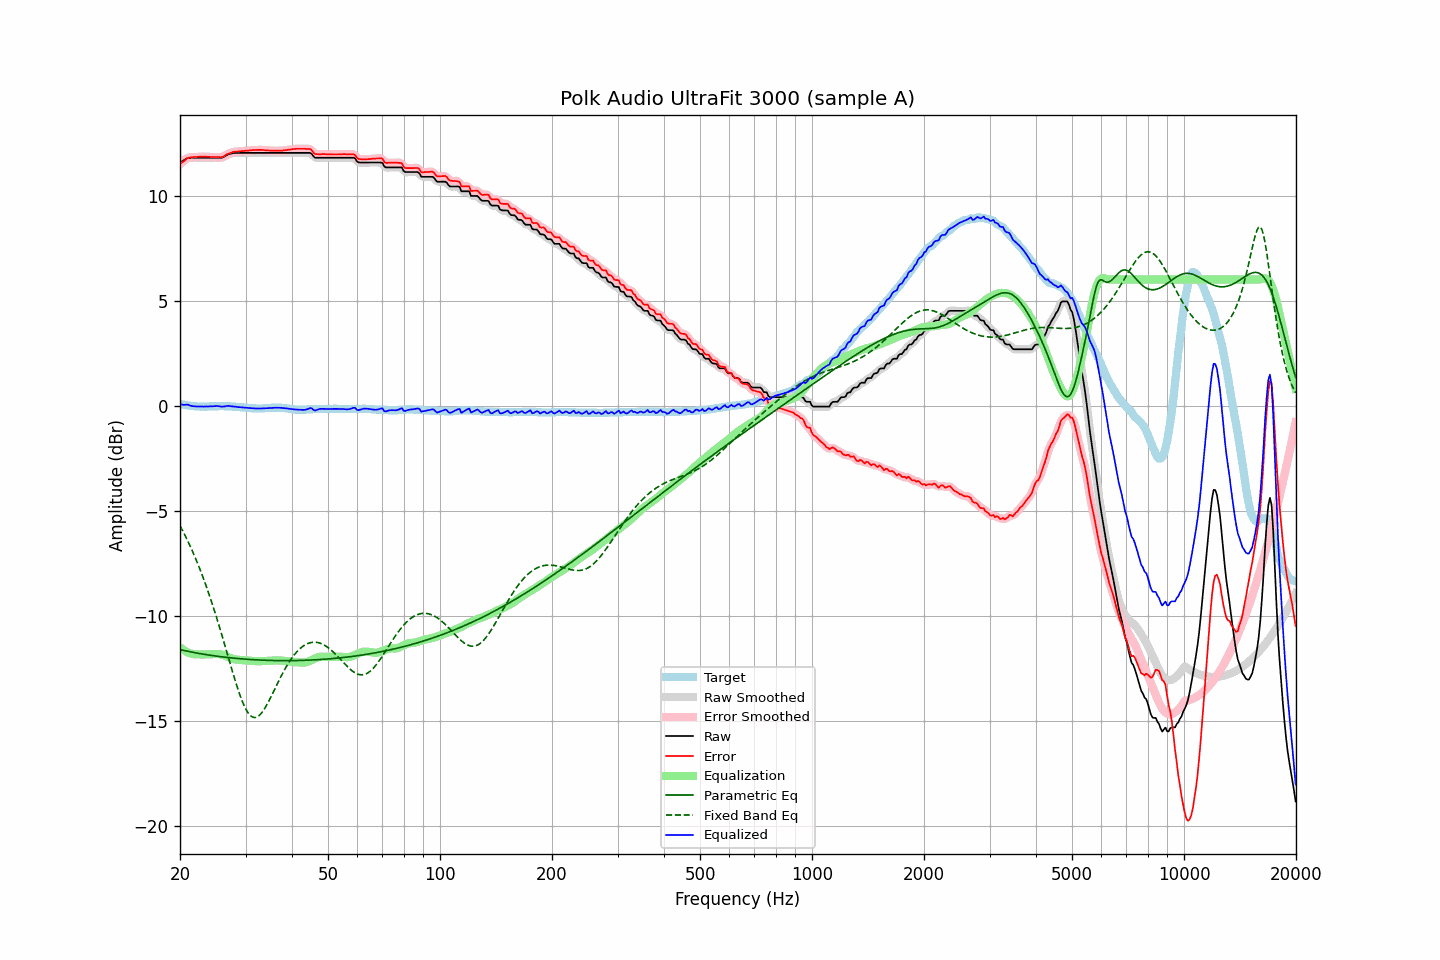

The file beside this chart, header and first rows:
frequency, raw, error, smoothed, error_smoothed, equalization, parametric_eq, fixed_band_eq, equalized_raw, equalized_smoothed, target
20.00, 11.57, 11.49, 11.56, 11.49, -11.50, -11.62, -5.72, 0.06, 0.06, 0.08
20.20, 11.62, 11.56, 11.62, 11.56, -11.57, -11.64, -5.86, 0.05, 0.05, 0.06
20.40, 11.66, 11.61, 11.67, 11.62, -11.62, -11.65, -6.01, 0.04, 0.05, 0.05
20.61, 11.71, 11.67, 11.71, 11.68, -11.67, -11.67, -6.16, 0.03, 0.04, 0.04
20.81, 11.76, 11.74, 11.76, 11.74, -11.72, -11.69, -6.32, 0.04, 0.04, 0.02
21.02, 11.80, 11.79, 11.79, 11.78, -11.76, -11.70, -6.48, 0.04, 0.03, 0.01
21.23, 11.80, 11.80, 11.80, 11.81, -11.79, -11.72, -6.64, 0.01, 0.01, -0.00
21.44, 11.80, 11.81, 11.80, 11.82, -11.81, -11.73, -6.81, -0.02, -0.01, -0.01
21.66, 11.80, 11.82, 11.80, 11.82, -11.83, -11.75, -6.98, -0.03, -0.03, -0.02
21.87, 11.80, 11.83, 11.80, 11.83, -11.84, -11.76, -7.16, -0.04, -0.04, -0.03
22.09, 11.80, 11.83, 11.80, 11.84, -11.84, -11.78, -7.34, -0.04, -0.04, -0.03
22.31, 11.80, 11.84, 11.80, 11.84, -11.84, -11.79, -7.52, -0.05, -0.05, -0.04
22.54, 11.80, 11.84, 11.80, 11.84, -11.85, -11.80, -7.71, -0.05, -0.05, -0.04
22.76, 11.80, 11.85, 11.80, 11.85, -11.85, -11.82, -7.91, -0.05, -0.05, -0.05
22.99, 11.80, 11.84, 11.80, 11.85, -11.85, -11.83, -8.11, -0.05, -0.05, -0.04
23.22, 11.80, 11.85, 11.80, 11.85, -11.85, -11.84, -8.32, -0.05, -0.05, -0.05
23.45, 11.80, 11.85, 11.80, 11.85, -11.85, -11.85, -8.53, -0.05, -0.05, -0.05
23.69, 11.80, 11.84, 11.80, 11.85, -11.84, -11.87, -8.75, -0.05, -0.05, -0.04
23.92, 11.80, 11.84, 11.80, 11.84, -11.84, -11.88, -8.97, -0.04, -0.04, -0.04
24.16, 11.80, 11.83, 11.80, 11.83, -11.84, -11.89, -9.19, -0.04, -0.04, -0.03
24.40, 11.80, 11.83, 11.80, 11.83, -11.83, -11.90, -9.43, -0.03, -0.03, -0.03
24.65, 11.80, 11.83, 11.80, 11.83, -11.83, -11.91, -9.66, -0.03, -0.03, -0.03
24.89, 11.80, 11.83, 11.80, 11.83, -11.82, -11.92, -9.90, -0.02, -0.02, -0.03
25.14, 11.80, 11.83, 11.80, 11.83, -11.82, -11.93, -10.15, -0.02, -0.02, -0.03
25.39, 11.80, 11.83, 11.80, 11.83, -11.83, -11.94, -10.40, -0.03, -0.03, -0.03
25.65, 11.80, 11.82, 11.80, 11.82, -11.84, -11.95, -10.66, -0.04, -0.04, -0.02
25.91, 11.80, 11.82, 11.81, 11.83, -11.86, -11.96, -10.91, -0.06, -0.05, -0.02
26.16, 11.83, 11.85, 11.83, 11.86, -11.88, -11.97, -11.18, -0.05, -0.05, -0.02
26.43, 11.87, 11.90, 11.87, 11.90, -11.91, -11.98, -11.44, -0.04, -0.04, -0.03
26.69, 11.92, 11.95, 11.92, 11.95, -11.94, -11.99, -11.70, -0.02, -0.02, -0.03
26.96, 11.96, 11.99, 11.95, 11.99, -11.97, -12.00, -11.97, -0.01, -0.02, -0.03
27.23, 11.98, 12.01, 11.98, 12.02, -12.01, -12.01, -12.24, -0.03, -0.02, -0.03
27.50, 12.00, 12.04, 12.00, 12.04, -12.04, -12.01, -12.50, -0.04, -0.03, -0.04
27.77, 12.02, 12.07, 12.02, 12.07, -12.06, -12.02, -12.76, -0.04, -0.04, -0.05
28.05, 12.03, 12.08, 12.03, 12.08, -12.08, -12.03, -13.01, -0.05, -0.05, -0.05
28.33, 12.03, 12.09, 12.03, 12.09, -12.09, -12.04, -13.26, -0.06, -0.06, -0.06
28.62, 12.03, 12.09, 12.03, 12.10, -12.10, -12.04, -13.50, -0.07, -0.07, -0.06
28.90, 12.03, 12.10, 12.03, 12.10, -12.11, -12.05, -13.72, -0.08, -0.08, -0.07
29.19, 12.03, 12.11, 12.03, 12.11, -12.11, -12.06, -13.93, -0.08, -0.08, -0.08
29.48, 12.03, 12.11, 12.03, 12.12, -12.12, -12.06, -14.13, -0.09, -0.09, -0.08
29.78, 12.03, 12.12, 12.03, 12.12, -12.12, -12.07, -14.30, -0.09, -0.09, -0.09
30.08, 12.03, 12.13, 12.03, 12.13, -12.13, -12.07, -14.46, -0.10, -0.10, -0.10
30.38, 12.03, 12.13, 12.03, 12.14, -12.14, -12.08, -14.59, -0.11, -0.11, -0.10
30.68, 12.03, 12.14, 12.03, 12.14, -12.14, -12.09, -14.69, -0.11, -0.11, -0.11
30.99, 12.03, 12.15, 12.03, 12.15, -12.15, -12.09, -14.77, -0.12, -0.12, -0.12
31.30, 12.03, 12.16, 12.03, 12.16, -12.16, -12.10, -14.82, -0.13, -0.13, -0.13
31.61, 12.03, 12.16, 12.03, 12.16, -12.16, -12.10, -14.85, -0.13, -0.13, -0.13
31.93, 12.03, 12.16, 12.03, 12.17, -12.17, -12.10, -14.85, -0.14, -0.14, -0.13
32.24, 12.03, 12.17, 12.03, 12.17, -12.17, -12.11, -14.82, -0.14, -0.14, -0.14
32.57, 12.03, 12.17, 12.03, 12.17, -12.17, -12.11, -14.77, -0.14, -0.14, -0.14
32.89, 12.03, 12.17, 12.03, 12.17, -12.17, -12.12, -14.70, -0.14, -0.14, -0.14
33.22, 12.03, 12.17, 12.03, 12.17, -12.17, -12.12, -14.61, -0.14, -0.14, -0.14
33.55, 12.03, 12.16, 12.03, 12.16, -12.16, -12.12, -14.50, -0.13, -0.13, -0.13
33.89, 12.03, 12.15, 12.03, 12.16, -12.16, -12.13, -14.38, -0.13, -0.13, -0.12
34.23, 12.03, 12.15, 12.03, 12.15, -12.15, -12.13, -14.25, -0.12, -0.12, -0.12
34.57, 12.03, 12.14, 12.03, 12.14, -12.15, -12.13, -14.11, -0.12, -0.12, -0.11
34.92, 12.03, 12.14, 12.03, 12.14, -12.14, -12.13, -13.96, -0.11, -0.11, -0.11
35.27, 12.03, 12.13, 12.03, 12.13, -12.14, -12.14, -13.80, -0.11, -0.11, -0.10
35.62, 12.03, 12.13, 12.03, 12.13, -12.13, -12.14, -13.64, -0.10, -0.10, -0.10
35.97, 12.03, 12.13, 12.03, 12.13, -12.13, -12.14, -13.49, -0.10, -0.10, -0.10
... 635 more rows
